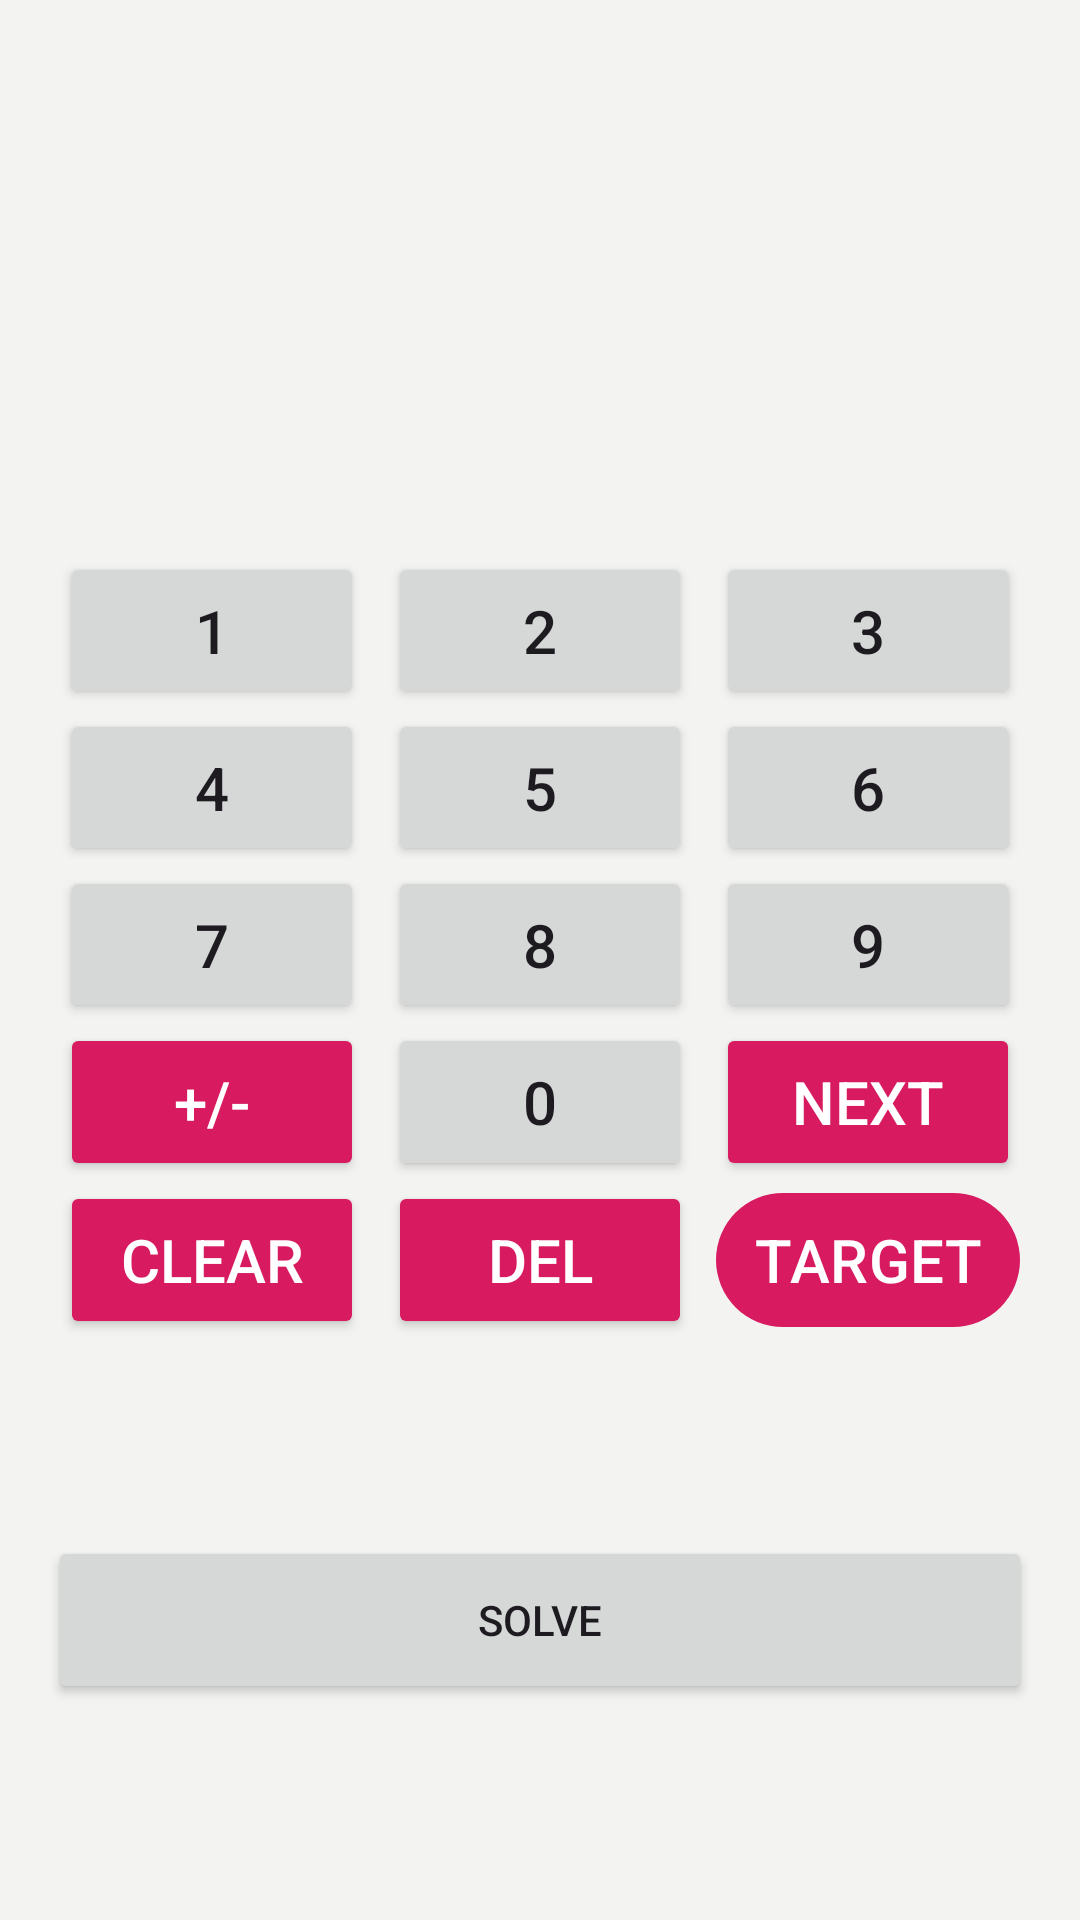

Reconstruct the res/layout file that produces this screen, plus the resources it refers to.
<!-- AndroidManifest.xml: application theme Theme._24Solver -->
<!-- res/layout/fragment_first.xml -->
<?xml version="1.0" encoding="utf-8"?>
<LinearLayout
    xmlns:android="http://schemas.android.com/apk/res/android"
    xmlns:app="http://schemas.android.com/apk/res-auto"
    xmlns:tools="http://schemas.android.com/tools"
    android:layout_width="match_parent"
    android:layout_height="match_parent"
    android:orientation="vertical"
    android:padding="16dp"
    tools:context=".FirstFragment">

    
    <TextView
        android:id="@+id/text_target"
        android:layout_width="match_parent"
        android:layout_height="56dp"
        android:gravity="center_vertical|end"
        android:textSize="24sp"
        tools:text="TARGET: 24" />

    <TextView
        android:id="@+id/text_numbers"
        android:layout_width="match_parent"
        android:layout_height="56dp"
        android:gravity="center_vertical|end"
        android:textSize="24sp"
        tools:text="NUMBERS: (none)" />

    <TextView
        android:id="@+id/text_current_input"
        android:layout_width="match_parent"
        android:layout_height="56dp"
        android:gravity="center_vertical|end"
        android:textSize="24sp"
        tools:text="INPUT: _" />

    
    <LinearLayout
        android:id="@+id/keypad"
        android:layout_width="match_parent"
        android:layout_height="0dp"
        android:layout_weight="4"
        android:orientation="vertical"
        tools:ignore="NestedWeights">

        <LinearLayout
            android:layout_width="match_parent"
            android:layout_height="0dp"
            android:layout_weight="1"
            android:orientation="horizontal">

            <Button
                android:id="@+id/button1"
                style="@style/Widget.App.KeypadButton"
                android:layout_width="0dp"
                android:layout_height="match_parent"
                android:layout_marginStart="4dp"
                android:layout_marginEnd="4dp"
                android:layout_weight="1"
                android:text="@string/digit_1" />

            <Button
                android:id="@+id/button2"
                style="@style/Widget.App.KeypadButton"
                android:layout_width="0dp"
                android:layout_height="match_parent"
                android:layout_marginStart="4dp"
                android:layout_marginEnd="4dp"
                android:layout_weight="1"
                android:text="@string/digit_2" />

            <Button
                android:id="@+id/button3"
                style="@style/Widget.App.KeypadButton"
                android:layout_width="0dp"
                android:layout_height="match_parent"
                android:layout_marginStart="4dp"
                android:layout_marginEnd="4dp"
                android:layout_weight="1"
                android:text="@string/digit_3" />
        </LinearLayout>

        <LinearLayout
            android:layout_width="match_parent"
            android:layout_height="0dp"
            android:layout_weight="1"
            android:orientation="horizontal">

            <Button
                android:id="@+id/button4"
                style="@style/Widget.App.KeypadButton"
                android:layout_width="0dp"
                android:layout_height="match_parent"
                android:layout_marginStart="4dp"
                android:layout_marginEnd="4dp"
                android:layout_weight="1"
                android:text="@string/digit_4" />

            <Button
                android:id="@+id/button5"
                style="@style/Widget.App.KeypadButton"
                android:layout_width="0dp"
                android:layout_height="match_parent"
                android:layout_marginStart="4dp"
                android:layout_marginEnd="4dp"
                android:layout_weight="1"
                android:text="@string/digit_5" />

            <Button
                android:id="@+id/button6"
                style="@style/Widget.App.KeypadButton"
                android:layout_width="0dp"
                android:layout_height="match_parent"
                android:layout_marginStart="4dp"
                android:layout_marginEnd="4dp"
                android:layout_weight="1"
                android:text="@string/digit_6" />
        </LinearLayout>

        <LinearLayout
            android:layout_width="match_parent"
            android:layout_height="0dp"
            android:layout_weight="1"
            android:orientation="horizontal">

            <Button
                android:id="@+id/button7"
                style="@style/Widget.App.KeypadButton"
                android:layout_width="0dp"
                android:layout_height="match_parent"
                android:layout_marginStart="4dp"
                android:layout_marginEnd="4dp"
                android:layout_weight="1"
                android:text="@string/digit_7" />

            <Button
                android:id="@+id/button8"
                style="@style/Widget.App.KeypadButton"
                android:layout_width="0dp"
                android:layout_height="match_parent"
                android:layout_marginStart="4dp"
                android:layout_marginEnd="4dp"
                android:layout_weight="1"
                android:text="@string/digit_8" />

            <Button
                android:id="@+id/button9"
                style="@style/Widget.App.KeypadButton"
                android:layout_width="0dp"
                android:layout_height="match_parent"
                android:layout_marginStart="4dp"
                android:layout_marginEnd="4dp"
                android:layout_weight="1"
                android:text="@string/digit_9" />
        </LinearLayout>

        
        <LinearLayout
            android:layout_width="match_parent"
            android:layout_height="0dp"
            android:layout_weight="1"
            android:orientation="horizontal">

            <Button
                android:id="@+id/button_sign"
                style="@style/Widget.App.KeypadButton.Special"
                android:layout_width="0dp"
                android:layout_height="match_parent"
                android:layout_marginStart="4dp"
                android:layout_marginEnd="4dp"
                android:layout_weight="1"
                android:text="@string/btn_sign" />

            <Button
                android:id="@+id/button0"
                style="@style/Widget.App.KeypadButton"
                android:layout_width="0dp"
                android:layout_height="match_parent"
                android:layout_marginStart="4dp"
                android:layout_marginEnd="4dp"
                android:layout_weight="1"
                android:text="@string/digit_0" />

            <Button
                android:id="@+id/button_next"
                style="@style/Widget.App.KeypadButton.Special"
                android:layout_width="0dp"
                android:layout_height="match_parent"
                android:layout_marginStart="4dp"
                android:layout_marginEnd="4dp"
                android:layout_weight="1"
                android:text="@string/btn_next" />
        </LinearLayout>

        
        <LinearLayout
            android:layout_width="match_parent"
            android:layout_height="0dp"
            android:layout_weight="1"
            android:orientation="horizontal">

            <Button
                android:id="@+id/button_clear"
                style="@style/Widget.App.KeypadButton.Special"
                android:layout_width="0dp"
                android:layout_height="match_parent"
                android:layout_marginStart="4dp"
                android:layout_marginEnd="4dp"
                android:layout_weight="1"
                android:text="@string/btn_clear" />

            <Button
                android:id="@+id/button_del"
                style="@style/Widget.App.KeypadButton.Special"
                android:layout_width="0dp"
                android:layout_height="match_parent"
                android:layout_marginStart="4dp"
                android:layout_marginEnd="4dp"
                android:layout_weight="1"
                android:text="@string/btn_del" />

            <com.google.android.material.button.MaterialButton
                android:id="@+id/button_target"
                style="@style/Widget.App.KeypadButton.Special"
                android:layout_width="0dp"
                android:layout_height="match_parent"
                android:layout_marginStart="4dp"
                android:layout_marginEnd="4dp"
                android:layout_weight="1"
                android:checkable="true"
                android:text="@string/btn_target" />
        </LinearLayout>
    </LinearLayout>

    
    <View
        android:id="@+id/keypad_spacer"
        android:layout_width="match_parent"
        android:layout_height="0dp"
        android:layout_weight="1" />

    
    <Button
        android:id="@+id/button_solve"
        android:layout_width="match_parent"
        android:layout_height="@dimen/action_button_height"
        android:layout_marginBottom="@dimen/bottom_action_clearance"
        android:text="@string/btn_solve" />
</LinearLayout>
<!-- resources referenced by this layout -->
<resources>
  <dimen name="action_button_height">56dp</dimen>
  <dimen name="bottom_action_clearance">56dp</dimen>
  <string name="btn_clear">CLEAR</string>
  <string name="btn_del">DEL</string>
  <string name="btn_next">NEXT</string>
  <string name="btn_sign">+/-</string>
  <string name="btn_solve">SOLVE</string>
  <string name="btn_target">TARGET</string>
  <string name="digit_0" translatable="false">0</string>
  <string name="digit_1" translatable="false">1</string>
  <string name="digit_2" translatable="false">2</string>
  <string name="digit_3" translatable="false">3</string>
  <string name="digit_4" translatable="false">4</string>
  <string name="digit_5" translatable="false">5</string>
  <string name="digit_6" translatable="false">6</string>
  <string name="digit_7" translatable="false">7</string>
  <string name="digit_8" translatable="false">8</string>
  <string name="digit_9" translatable="false">9</string>
  <style name="Widget.App.KeypadButton" parent="">
          <item name="android:textSize">20sp</item>
  
          
          <item name="android:paddingStart">4dp</item>
          <item name="android:paddingEnd">4dp</item>
  
          
          <item name="android:maxLines">1</item>
  
          
          <item name="autoSizeTextType">uniform</item>
          <item name="autoSizeMinTextSize">12sp</item>
          <item name="autoSizeMaxTextSize">20sp</item>
          <item name="autoSizeStepGranularity">1sp</item>
      </style>
  <style name="Widget.App.KeypadButton.Special" parent="Widget.App.KeypadButton">
          <item name="android:textColor">@color/white</item>
          <item name="backgroundTint">@color/button_rose_tint</item>
      </style>
  <style name="Theme._24Solver" parent="Base.Theme._24Solver">
          <item name="android:navigationBarColor">@android:color/transparent</item>
          <item name="android:statusBarColor">@android:color/transparent</item>
          <item name="android:windowLightStatusBar">?attr/isLightTheme</item>
      </style>
  <color name="white">#FFFFFFFF</color>
  <style name="Base.Theme._24Solver" parent="Theme.Material3.DayNight.NoActionBar">
          
          <item name="android:colorBackground">@color/background</item>
      </style>
  <color name="background">#FFF3F3F1</color>
</resources>
